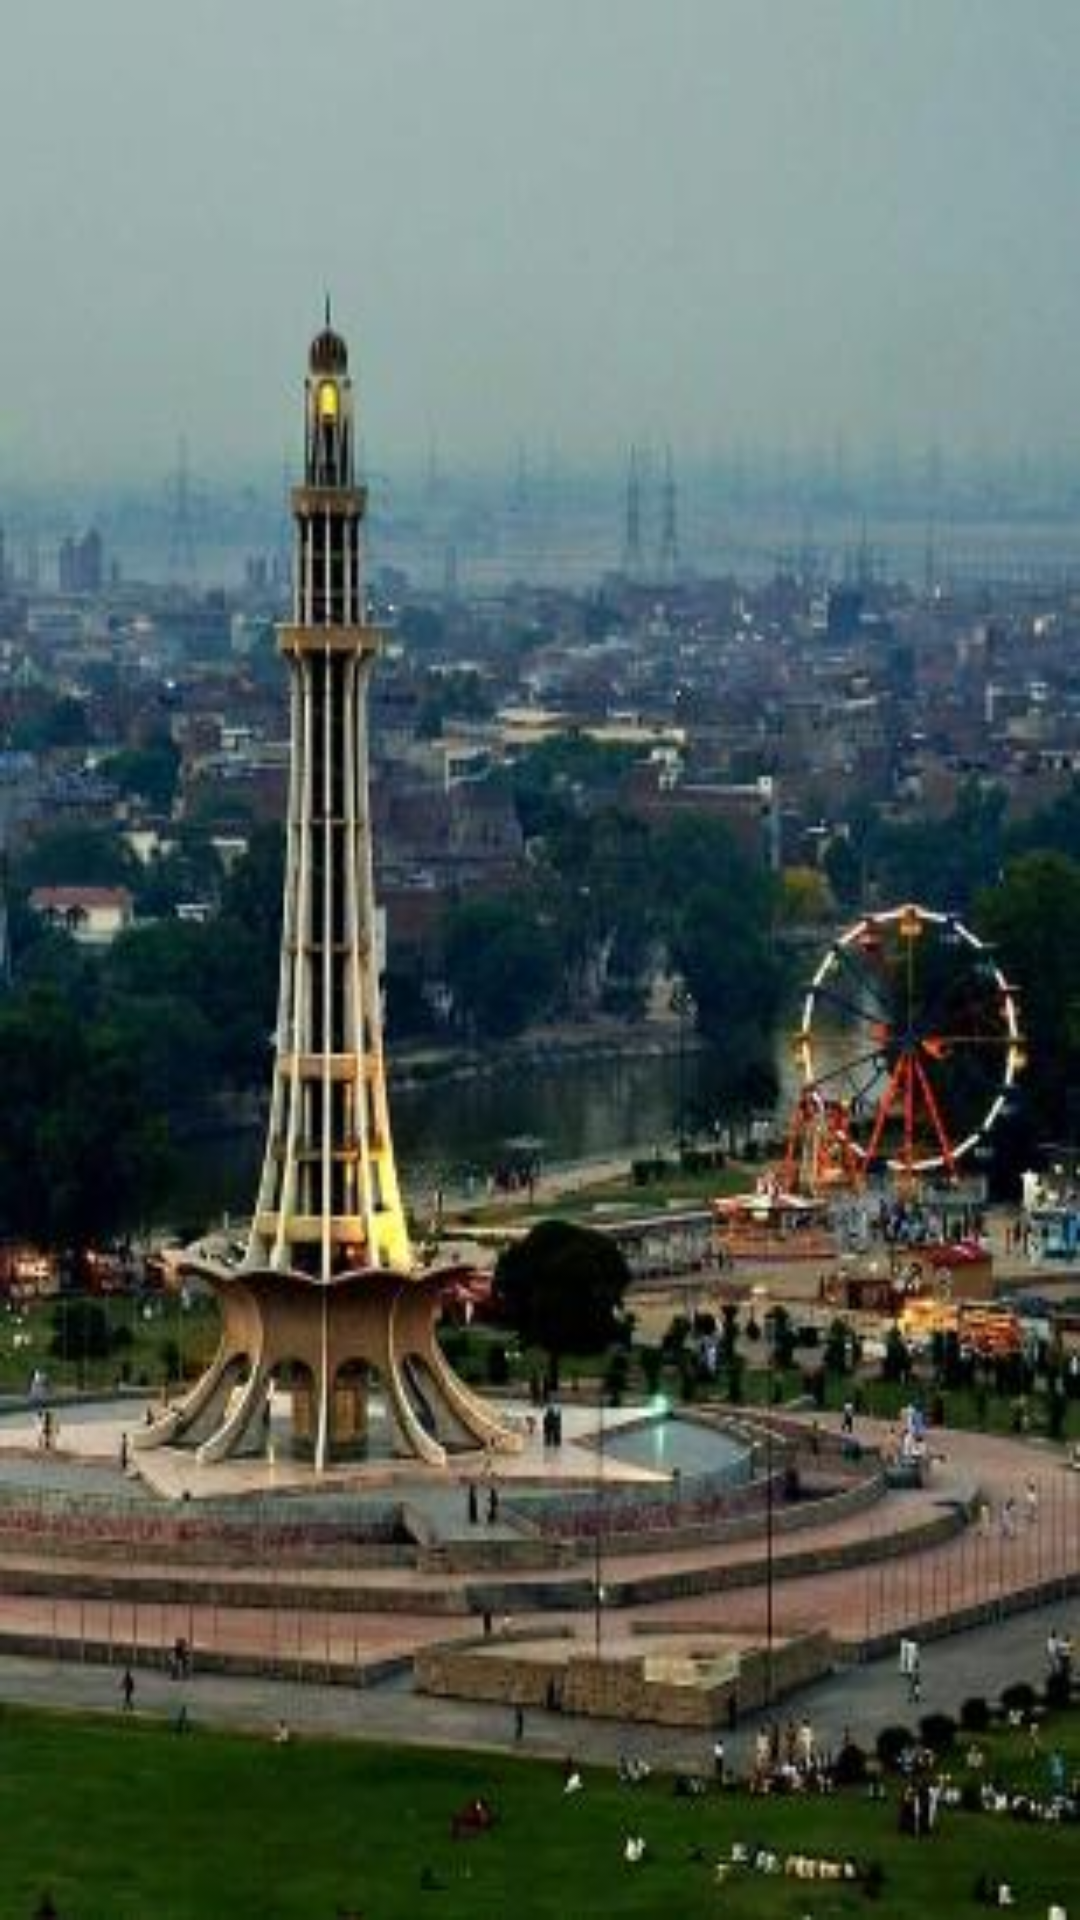

The Android layout XML behind this screen, and the referenced resources:
<!-- AndroidManifest.xml: application theme Theme.AppCompat.Light.NoActionBar -->
<!-- res/layout/fragment_today_forecast.xml -->
<LinearLayout xmlns:android="http://schemas.android.com/apk/res/android"
    xmlns:app="http://schemas.android.com/apk/res-auto"
    xmlns:tools="http://schemas.android.com/tools"
    android:layout_width="match_parent"
    android:layout_height="match_parent"

    android:background="@drawable/order_image"
    tools:context="com.example.admin.pakistanweather.fragments.TodayForeCastFragment">
<LinearLayout
    android:padding="10dp"
    android:layout_width="match_parent"
    android:orientation="vertical"
    android:background="@drawable/minar_e_pakistan"
    android:layout_height="match_parent">
    <TextView

        android:id="@+id/tvDisplayCity"
        style="@style/TextHeadingW42"
      android:layout_width="wrap_content"
        android:layout_height="wrap_content"
        />

    <TextView
        android:id="@+id/tvCurTemp"
        android:layout_width="match_parent"
        android:layout_height="wrap_content" />
    <TextView
        android:id="@+id/tvCur"
        android:layout_width="match_parent"
        android:layout_height="wrap_content" />
</LinearLayout>
</LinearLayout>
<!-- resources referenced by this layout -->
<resources>
  <!-- drawable minar_e_pakistan: jpg bitmap (drawable, 28468 bytes) -->
  <!-- drawable order_image (drawable) -->
  <?xml version="1.0" encoding="utf-8"?>
      <shape xmlns:android="http://schemas.android.com/apk/res/android"
      android:shape="rectangle" >
          <solid android:color="@android:color/white" />
          <stroke android:width="3dip" android:color="@color/pakGreen"/>
      </shape>
  <style name="TextHeadingW42" parent="Theme.AppCompat.DayNight.NoActionBar">
      <item name="android:textColor">@android:color/white</item>
      <item name="android:textSize">42sp</item>
  
  </style>
  <color name="pakGreen">#26A65B</color>
</resources>
